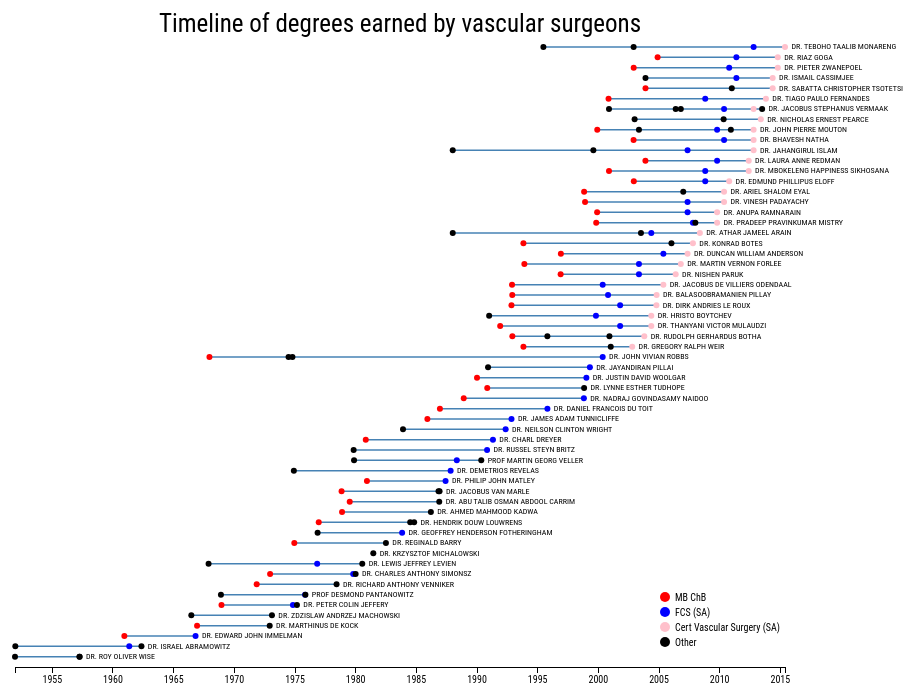
D3 v3 page, settled after 360 driven frames (6 s of simulated time); the page loaded 1 data file(s).


    var margin = {top: 50, right: 140, bottom: 30, left: 50},
        width = 960 - margin.left - margin.right,
        height = 700 - margin.top - margin.bottom;

    var parseDate = d3.time.format("%Y-%m-%dT00:00:00").parse
    var formatTime = d3.time.format("%e %B, %Y");
    var x = d3.time.scale()
        .range([0, width]);

    var y = d3.scale.linear()
        .range([height, 0]);

    var color = d3.scale.category10();

    var xAxis = d3.svg.axis()
        .scale(x)
        .orient("bottom");

    var yAxis = d3.svg.axis()
        .scale(y)
        .orient("left");

    var line = d3.svg.line()
        .interpolate("basis")
        .x(function(d) { return x(d.date); })
        .y(function(d) { return y(d.idx); });

    // Define the div for the tooltip
    var div = d3.select("body").append("div")   
        .attr("class", "tooltip")               
        .style("opacity", 0);

    var svg = d3.select("body").append("svg")
        .attr("width", width + margin.left + margin.right)
        .attr("height", height + margin.top + margin.bottom)
        .append("g")
            .attr("transform", "translate(" + margin.left + "," + margin.top + ")");

    svg.append("text")
        .attr("class", "title")
        .attr("x", width / 2)
        .style("text-anchor", "middle")
        .attr("y", -15)
        .text("Timeline of degrees earned by vascular surgeons")


    d3.json("degrees.json", function(error, data) {
        if (error) throw error;
        //color.domain(d3.keys(data[0]).filter(function(key) { return key !== "date"; }));
        data.forEach(function(doctor) {
            doctor.degrees.forEach(function(degree) {
                degree.date = parseDate(degree.date);
            })
        });
        var dates = data.map(function(d) {
            return d.degrees.map(function(d2) {
                return d2.date;
            })
        })
        dates = _.flatten(dates)
        x.domain(d3.extent(dates));
        y.domain([0, data.length])

        svg.append("g")
            .attr("class", "x axis")
            .attr("transform", "translate(0," + height + ")")
            .call(xAxis);

        svg.append("g")
            .attr("class", "y axis")
            .call(yAxis)
            .append("text")
                .attr("transform", "rotate(-90)")
                .attr("x", -height/2)
                .attr("y", -10)
                .style("text-anchor", "middle")
                .text("Degrees obtained by vascular surgeons");

        var doctors = data.map(function(degrees, idx) {
            var name = degrees.name;
            return {
                name: name,
                values: degrees.degrees.map(function(d) {
                return {
                    date: d.date,
                    idx: idx + 1,
                    degree: d.degree
                };
              })
            };
        });

        var doctor = svg.selectAll(".doctor")
            .data(doctors)
            .enter().append("g")
              .attr("class", "doctor");

        doctor.append("path")
            .attr("class", "line")
            .attr("d", function(d) {
                return line(d.values);
            })

        doctor.append("g")
            .attr("class", "dot")
            .each(function(d) {
                d3.select(this).selectAll("circle")
                    .data(d.values)
                    .enter()
                    .append("circle")
                        .attr("cx", function(d2) { return x(d2.date); })
                        .attr("cy", function(d2) { return y(d2.idx); })
                        .attr("r", 3)
                        .on("mouseover", function(d2) {      
                            div.transition()        
                                .duration(200)      
                                .style("opacity", .9);      
                            div.html("<strong>Date:</strong> " + formatTime(d2.date) + "<br/><strong>Degree:</strong> "  + d2.degree)  
                                .style("left", (d3.event.pageX) + "px")     
                                .style("top", (d3.event.pageY - 28) + "px");    
                        })                  
                        .on("mouseout", function(d) {       
                            div.transition()        
                                .duration(500)      
                                .style("opacity", 0);   
                        })
                        .attr("class", function(d2) {
                            if (!d2.degree.indexOf("MB ChB"))
                                return "degree_mbchb";
                            else if (!d2.degree.indexOf("FCS (SA)"))
                                return "degree_fcs";
                            else if (!d2.degree.indexOf("Cert Vascular Surgery (SA)"))
                                return "degree_vasc";
                            return "degree_other"
                        })
            })

        doctor.append("text")
            .attr("class", "name")
            .attr("x", function(d) { var arr = d.values; return x(arr[arr.length - 1].date); })
            .attr("y", function(d) { var arr = d.values; return y(arr[0].idx); })
            .attr("dx", "0.8em")
            .attr("dy", "0.3em")
            .style("text-anchor", "start")
            .text(function(d) { return d.name; });

        var legend_arr = [{
            "name" : "MB ChB",
            "class" : "degree_mbchb"
        },
        {
            "name" : "FCS (SA)",
            "class" : "degree_fcs"
        },       
        {
            "name" : "Cert Vascular Surgery (SA)",
            "class" : "degree_vasc"
        },
        {
            "name" : "Other",
            "class" : "degree_other"
        }]

        var legend = svg.append("g")
            .attr("class", "legend")
            .attr("transform", "translate(" + (650) + ", " + (550) + ")")

        legend
            .selectAll("circle")
            .data(legend_arr)
            .enter()
            .append("circle")
                .attr("class", function(el) { return el.class; })
                .attr("cx", 0)
                .attr("cy", 0)
                .attr("r", 5)
                .attr("transform", function(d, idx) {
                    return "translate(0, " + (idx * 15) + ")"
                })

        legend
            .selectAll("text")
            .data(legend_arr)
            .enter()
            .append("text")
                .style("text-anchor", "start")
                .attr("transform", function(d, idx) {
                    return "translate(10, " + (idx * 15) + ")"
                })
                .attr("dy", "0.4em")
                .text(function(d) {
                    return d.name;
                })
    })

    

### data: degrees.json
[
 {
  "degrees": [
   {
    "date": "1951-12-04T00:00:00",
    "degree": "MB BCh Witwatersrand"
   },
   {
    "date": "1957-03-30T00:00:00",
    "degree": "FRCS Edin"
   },
   {
    "date": "1957-03-30T00:00:00",
    "degree": "FRCS Eng"
   }
  ],
  "name": "DR. ROY OLIVER WISE"
 },
 {
  "degrees": [
   {
    "date": "1951-12-14T00:00:00",
    "degree": "MB BCh Witwatersrand"
   },
   {
    "date": "1961-05-05T00:00:00",
    "degree": "FCS (SA)"
   },
   {
    "date": "1962-05-07T00:00:00",
    "degree": "FRCS Edin"
   }
  ],
  "name": "DR. ISRAEL  ABRAMOWITZ"
 },
 {
  "degrees": [
   {
    "date": "1960-12-08T00:00:00",
    "degree": "MB ChB Cape Town"
   },
   {
    "date": "1966-10-21T00:00:00",
    "degree": "FCS (SA)"
   }
  ],
  "name": "DR. EDWARD JOHN IMMELMAN"
 },
 {
  "degrees": [
   {
    "date": "1966-12-06T00:00:00",
    "degree": "MB ChB Cape Town"
   },
   {
    "date": "1972-11-30T00:00:00",
    "degree": "MMed (Chir) Stell"
   }
  ],
  "name": "DR. MARTHINUS  DE KOCK"
 },
 {
  "degrees": [
   {
    "date": "1966-06-16T00:00:00",
    "degree": "Dip in Med Med Acad Warsaw"
   },
   {
    "date": "1973-02-06T00:00:00",
    "degree": "PhD Warsaw"
   }
  ],
  "name": "DR. ZDZISLAW ANDRZEJ MACHOWSKI"
 },
 {
  "degrees": [
   {
    "date": "1968-12-10T00:00:00",
    "degree": "MB ChB Cape Town"
   },
   {
    "date": "1974-10-31T00:00:00",
    "degree": "FCS (SA)"
   },
   {
    "date": "1975-02-28T00:00:00",
    "degree": "FRCS Edin"
   }
  ],
  "name": "DR. PETER COLIN JEFFERY"
 },
 {
  "degrees": [
   {
    "date": "1968-11-23T00:00:00",
    "degree": "MB BCh Witwatersrand"
   },
   {
    "date": "1975-10-31T00:00:00",
    "degree": "FCS (SA)"
   },
   {
    "date": "1975-11-10T00:00:00",
    "degree": "FRCS Edin"
   }
  ],
  "name": "PROF DESMOND  PANTANOWITZ"
 },
 {
  "degrees": [
   {
    "date": "1971-11-05T00:00:00",
    "degree": "MB ChB Pret"
   },
   {
    "date": "1978-06-05T00:00:00",
    "degree": "FRCS Glasg"
   }
  ],
  "name": "DR. RICHARD ANTHONY VENNIKER"
 },
 "... 52 more items"
]